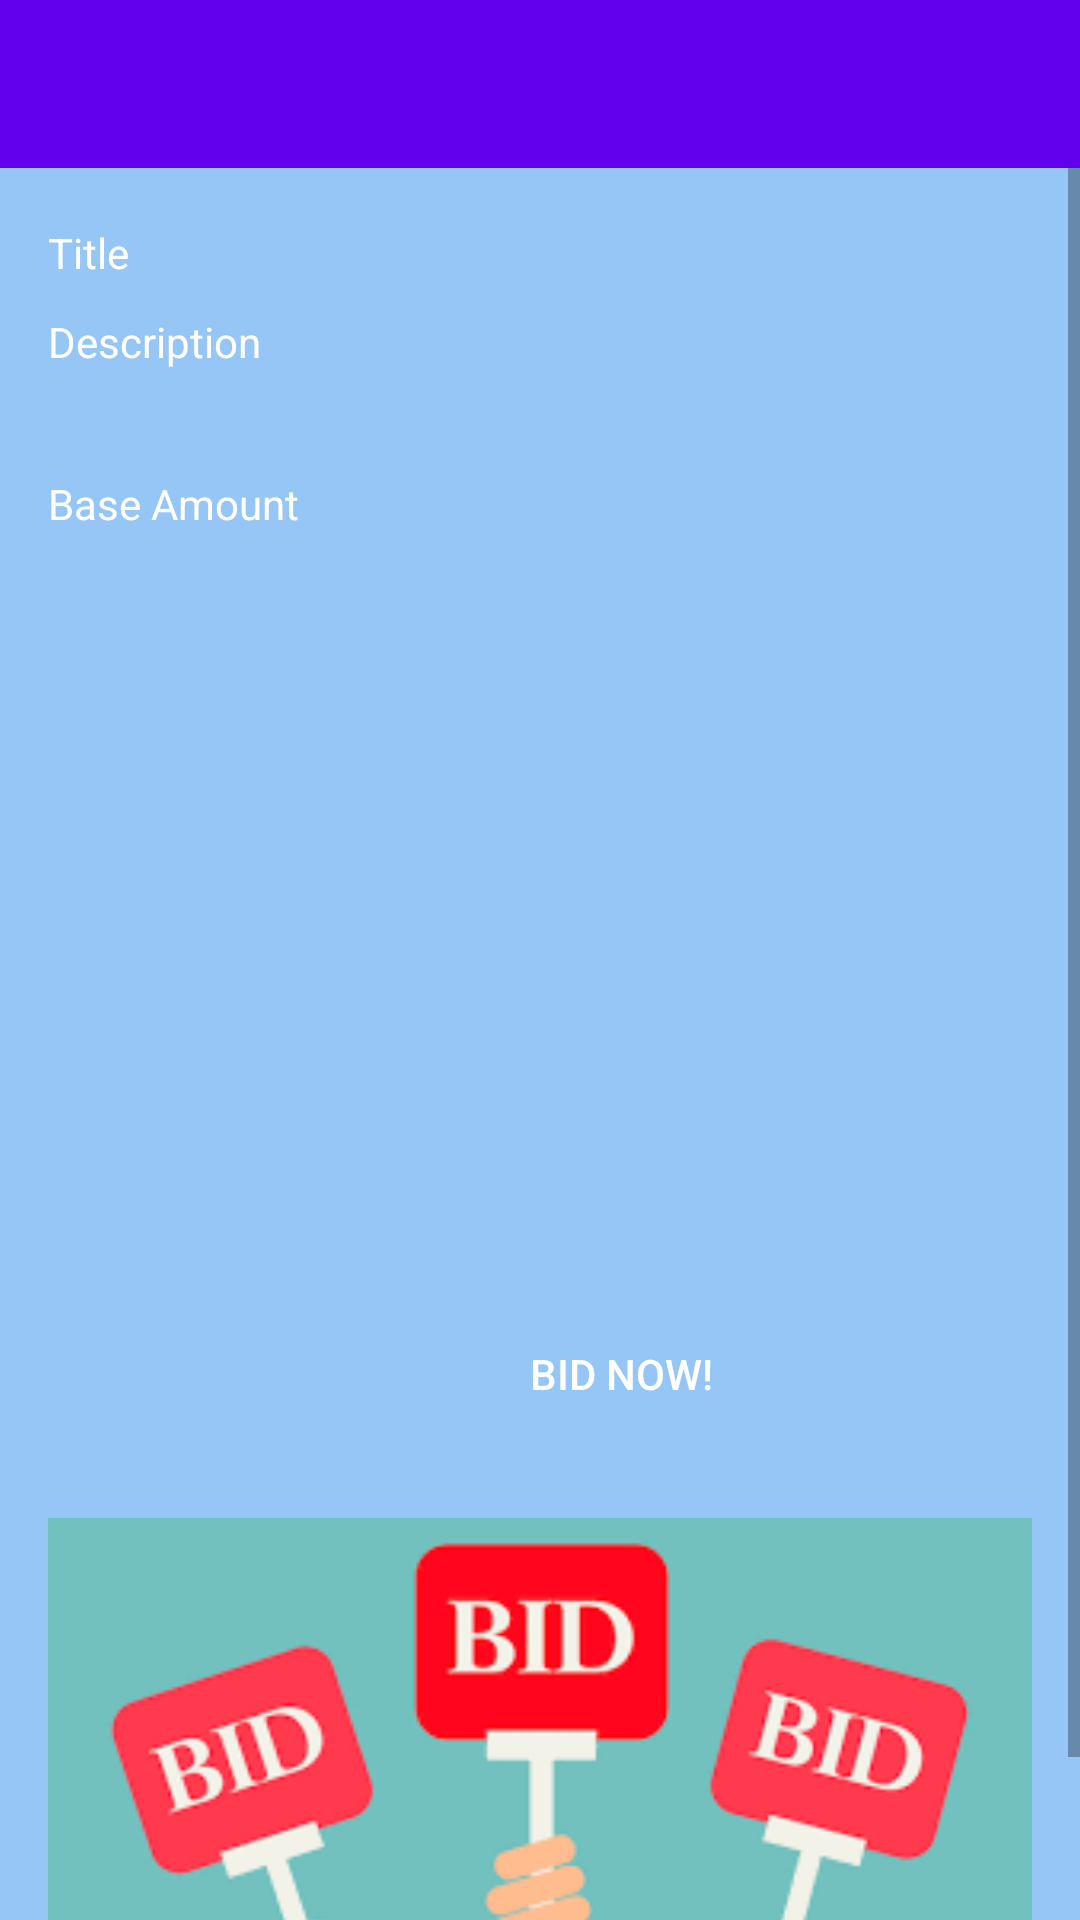

Reconstruct the res/layout file that produces this screen, plus the resources it refers to.
<!-- AndroidManifest.xml: application theme AppTheme -->
<!-- res/layout/activity_auction_item.xml -->
<?xml version="1.0" encoding="utf-8"?>
<LinearLayout xmlns:android="http://schemas.android.com/apk/res/android"
    xmlns:app="http://schemas.android.com/apk/res-auto"
    android:layout_width="match_parent"
    android:layout_height="match_parent"
    android:orientation="vertical" >

    <include
        android:id="@+id/custom_toolbar"
        layout="@layout/layout_toolbar" />

    <ScrollView
        android:layout_width="match_parent"
        android:layout_height="match_parent"
        android:background="#95C6F6"
        android:fillViewport="true">

        <LinearLayout
            android:layout_width="match_parent"
            android:layout_height="wrap_content"
            android:orientation="vertical"
            android:padding="16dp">

            <LinearLayout
                android:layout_width="match_parent"
                android:layout_height="wrap_content"
                android:orientation="horizontal">

                <TextView
                    android:layout_width="wrap_content"
                    android:layout_height="wrap_content"
                    android:layout_gravity="center_vertical"
                    android:layout_marginRight="8dp"
                    android:background="@drawable/bg_edittext_default"
                    android:text="@string/hint_title"
                    android:textColor="@android:color/background_light"
                    android:textSize="14sp" />

                <TextView
                    android:id="@+id/tvTitle"
                    android:layout_width="0dp"
                    android:layout_height="wrap_content"
                    android:layout_weight="1"
                    android:background="@drawable/bg_edittext_default"
                    android:textColor="@color/white"
                    android:textSize="18sp" />
            </LinearLayout>

            <TextView
                android:layout_width="wrap_content"
                android:layout_height="wrap_content"
                android:layout_marginTop="8dp"
                android:background="@drawable/bg_edittext_default"
                android:text="@string/hint_description"
                android:textColor="@android:color/background_light"
                android:textSize="14sp" />

            <TextView
                android:id="@+id/tvDescription"
                android:layout_width="wrap_content"
                android:layout_height="wrap_content"
                android:textColor="@color/white"
                android:textSize="18sp" />

            <LinearLayout
                android:layout_width="match_parent"
                android:layout_height="wrap_content"
                android:layout_marginTop="8dp"
                android:orientation="horizontal">

                <TextView
                    android:layout_width="wrap_content"
                    android:layout_height="wrap_content"
                    android:layout_gravity="center_vertical"
                    android:layout_marginRight="8dp"
                    android:background="@drawable/bg_edittext_default"
                    android:text="@string/hint_base_price"
                    android:textColor="@android:color/background_light"
                    android:textSize="14sp" />

                <TextView
                    android:id="@+id/tvBasePrice"
                    android:layout_width="0dp"
                    android:layout_height="wrap_content"
                    android:layout_weight="1"
                    android:background="@drawable/bg_edittext_default"
                    android:textColor="@color/white"
                    android:textSize="18sp" />
            </LinearLayout>

            <ImageView
                android:id="@+id/ivItem"
                android:layout_width="200dp"
                android:layout_height="200dp"
                android:layout_gravity="center_horizontal"
                android:layout_marginTop="8dp"
                android:src="@drawable/no_photo_x" />

            <TextView
                android:id="@+id/tvEndTimer"
                android:layout_width="match_parent"
                android:layout_height="wrap_content"
                android:layout_marginTop="8dp"
                android:gravity="center_horizontal"
                android:textColor="@color/white"
                android:textSize="20sp"
                android:textStyle="bold" />

            <Button
                android:id="@+id/btnBidNow"
                android:layout_width="382dp"
                android:layout_height="38dp"
                android:layout_marginTop="16dp"
                android:background="@drawable/bg_edittext_default"
                android:text="@string/btn_bid_now"
                android:textColor="@android:color/background_light" />

            <ImageView
                android:id="@+id/imageView3"
                android:layout_width="382dp"
                android:layout_height="207dp"
                android:layout_gravity="center"
                app:srcCompat="@drawable/bidnow" />
        </LinearLayout>
    </ScrollView>

</LinearLayout>
<!-- res/layout/layout_toolbar.xml (included above) -->
<?xml version="1.0" encoding="utf-8"?>

<androidx.appcompat.widget.Toolbar xmlns:android="http://schemas.android.com/apk/res/android"
    xmlns:app="http://schemas.android.com/apk/res-auto"
    android:layout_width="match_parent"
    android:layout_height="wrap_content"
    android:background="?attr/colorPrimary"
    android:minHeight="?attr/actionBarSize"
    app:theme="@style/Theme.Toolbar" >

    <TextView
        android:id="@+id/text1"
        android:layout_width="wrap_content"
        android:layout_height="wrap_content"
        android:textSize="18sp" />

</androidx.appcompat.widget.Toolbar>
<!-- resources referenced by this layout -->
<resources>
  <color name="white">#ffffffff</color>
  <!-- drawable bidnow: png bitmap (drawable, 7174 bytes) -->
  <string name="btn_bid_now">Bid now!</string>
  <string name="hint_base_price">Base Amount</string>
  <string name="hint_description">Description</string>
  <string name="hint_title">Title</string>
  <style name="Theme.Toolbar" parent="Widget.AppCompat.ActionBar">
  
          
          <item name="colorPrimary">@color/colorPrimary</item>
      </style>
  <style name="AppTheme" parent="Theme.AppCompat.Light.DarkActionBar">
          
          <item name="colorPrimary">@color/colorPrimary</item>
          <item name="colorPrimaryDark">@color/colorPrimaryDark</item>
          <item name="colorAccent">@color/colorAccent</item>
      </style>
  <color name="colorPrimary">#6200EE</color>
  <color name="colorPrimaryDark">#3700B3</color>
  <color name="colorAccent">#03DAC5</color>
</resources>
